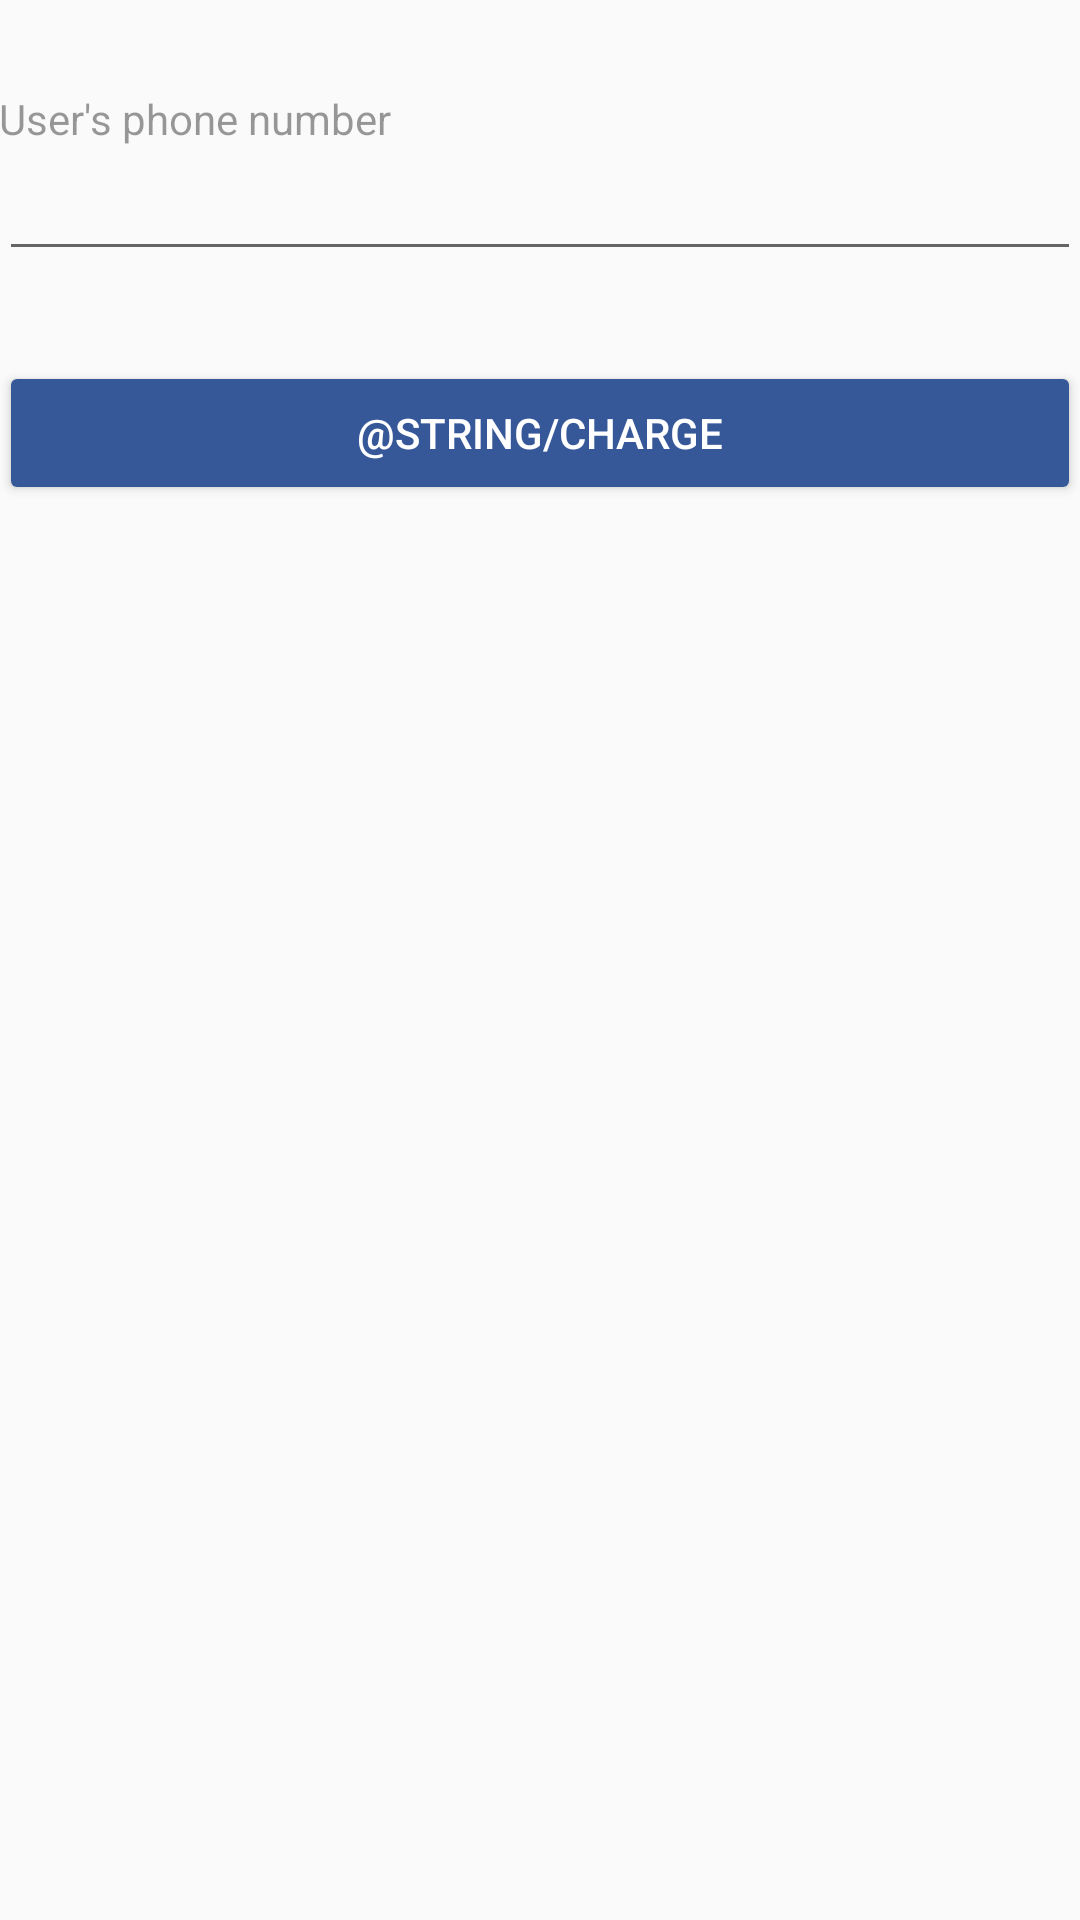

Android layout source for this screen:
<!-- AndroidManifest.xml: application theme AppTheme -->
<!-- res/layout/activity_pay_as_you_go.xml -->
<?xml version="1.0" encoding="utf-8"?>
<LinearLayout xmlns:android="http://schemas.android.com/apk/res/android"
    xmlns:tools="http://schemas.android.com/tools"
    android:layout_width="match_parent"
    android:layout_height="match_parent"
    android:orientation="vertical"
    android:padding="@dimen/fab_margin"
    tools:context="io.idbox.fpsample.PayAsYouGoActivity">

    <LinearLayout
        android:layout_width="0px"
        android:layout_height="0px"
        android:focusable="true"
        android:focusableInTouchMode="true" />

    <TextView
        android:textColor="@color/black_overlay"
        android:layout_width="wrap_content"
        android:layout_height="wrap_content"
        android:layout_marginTop="30dp"
        android:labelFor="@+id/editTextPhoneNumber"
        android:text="@string/user_phone_number" />

    <EditText
        android:id="@+id/editTextPhoneNumber"
        android:layout_width="match_parent"
        android:layout_height="wrap_content"
        android:ems="10"
        android:focusable="true"
        android:focusableInTouchMode="true"
        android:inputType="phone" />

    <Button
        android:textColor="@color/white"
        android:layout_width="match_parent"
        android:layout_height="wrap_content"
        android:layout_marginTop="30dp"
        android:onClick="clickCharge"
        android:text="@string/charge"
        android:theme="@style/ButtonColored" />
</LinearLayout>
<!-- resources referenced by this layout -->
<resources>
  <color name="black_overlay">#66000000</color>
  <color name="white">#FFFFFF</color>
  <string name="user_phone_number">User\'s phone number</string>
  <style name="ButtonColored" parent="Widget.AppCompat.Button">
          <item name="colorButtonNormal">@color/colorPrimary</item>
      </style>
  <style name="AppTheme" parent="Theme.AppCompat.Light.DarkActionBar">
          
          <item name="colorPrimary">@color/colorPrimary</item>
          <item name="colorPrimaryDark">@color/colorPrimaryDark</item>
          <item name="colorAccent">@color/colorAccent</item>
      </style>
  <color name="colorPrimary">#365899</color>#365899
  <color name="colorPrimaryDark">#365899</color>
  <color name="colorAccent">#365899</color>
</resources>
